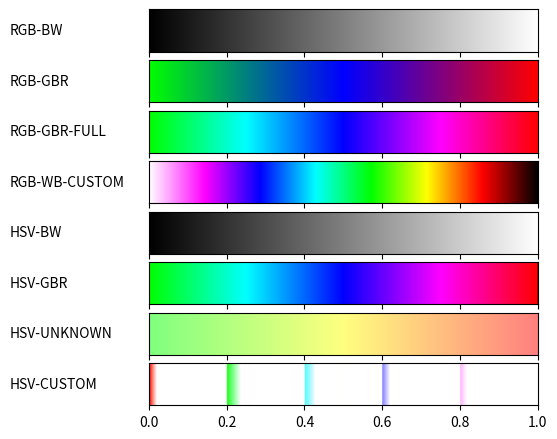

The matplotlib source for this figure:
#!/usr/bin/env python
# -*- coding: utf-8 -*-
from __future__ import division             # Division in Python 2.7
import matplotlib
# matplotlib.use('Agg')                       # So that we can render files without GUI
import matplotlib.pyplot as plt
from matplotlib import rc
import numpy as np
import math as m

from matplotlib import colors

samples = 1024
rgbBw = [[0,0,0],[1,1,1]]
rgbGbr = [[0,1,0],[0,0,1],[1,0,0]]
rgbGbrFull = [[0,1,0],[0,1,1],[0,0,1],[1,0,1],[1,0,0]]
rgbWbCustom = [[1,1,1],[1,0,1],[0,0,1],[0,1,1],[0,1,0],[1,1,0],[1,0,0],[0,0,0]]

hsvBw = [[0,0,0],[0,0,1]]
hsvGBR = [[120,1,1],[180,1,1],[240,1,1],[300,1,1],[360,1,1]]
hsvUnknown = [[120,0.5,1],[60,0.5,1],[0,0.5,1]]
hsvCustom = [[0,1,1],[120,0.9,1],[180,0.7,1],[240,0.5,1],[300,0.3,1],[310,0,1]]

def getPointInCube(listPoints,point):
    element, skala = getElement(listPoints, point)
    finalPoint = []
    for i in range(len(listPoints[element])):
        if listPoints[element+1][i]-listPoints[element][i] != 0:
            finalPoint.append(listPoints[element][i]+(1/(listPoints[element+1][i]-listPoints[element][i]))*skala)
        else:
            finalPoint.append(listPoints[element][i])
    return finalPoint


def getElement(listPoints, point):
    element = m.trunc(point * (len(listPoints) - 1))
    if element == len(listPoints) - 1:
        element = len(listPoints) - 2
    skala = point * (len(listPoints) - 1) - element
    return element, skala


def getPointInCone(listPoints,point):
    element,skala = getElement(listPoints,point)
    finalPoint = []
    for i in range(len(listPoints[element])):
        lewyZakres = listPoints[element][i]
        prawyZakres = listPoints[element + 1][i]
        div = prawyZakres - lewyZakres
        if div != 0:
            if i == 0:
                finalPoint.append(lewyZakres + div * skala)
            else:
                finalPoint.append(lewyZakres + (1 / (div)) * skala)
        else:
            finalPoint.append(lewyZakres)
    return finalPoint


def plot_color_gradients(gradients, names):
    # For pretty latex fonts (commented out, because it does not work on some machines)
    #rc('text', usetex=True)
    #rc('font', family='serif', serif=['Times'], size=10)
    rc('legend', fontsize=10)

    column_width_pt = 400         # Show in latex using \the\linewidth
    pt_per_inch = 72
    size = column_width_pt / pt_per_inch

    fig, axes = plt.subplots(nrows=len(gradients), sharex=True, figsize=(size, 0.75 * size))
    fig.subplots_adjust(top=1.00, bottom=0.05, left=0.25, right=0.95)


    for ax, gradient, name in zip(axes, gradients, names):
        # Create image with two lines and draw gradient on it
        img = np.zeros((2, samples, 3))
        for i, v in enumerate(np.linspace(0, 1, samples)):
            img[:, i] = gradient(v)

        im = ax.imshow(img, aspect='auto')
        im.set_extent([0, 1, 0, 1])
        ax.yaxis.set_visible(False)

        pos = list(ax.get_position().bounds)
        x_text = pos[0] - 0.25
        y_text = pos[1] + pos[3]/2.
        fig.text(x_text, y_text, name, va='center', ha='left', fontsize=10)
    plt.show()
    fig.savefig('my-gradients.pdf')
    plt.close()

def hsv2rgb(h, s, v):
    vs = v*s
    hue = h/60
    x = vs * (1 - abs((hue % 2) -1))
    switcher = {
        0: [vs,x,0],
        1: [x,vs,0],
        2: [0,vs,x],
        3: [0,x,vs],
        4: [x,0,vs],
        5: [vs,0,x]
    }
    rgb = switcher.get(m.trunc(hue),[0,0,0])
    match = v-vs
    rgb = [i+match for i in rgb]
    return rgb

def gradient_rgb_bw(v):
   return getPointInCube(rgbBw,v)

def gradient_rgb_gbr(v):
    return getPointInCube(rgbGbr,v)

def gradient_rgb_gbr_full(v):
    return getPointInCube(rgbGbrFull,v)

def gradient_rgb_wb_custom(v):
    #TODO
    return getPointInCube(rgbWbCustom,v)

def gradient_hsv_bw(v):
    hsv = getPointInCone(hsvBw,v)
    return hsv2rgb(hsv[0], hsv[1], hsv[2])

def gradient_hsv_gbr(v):
    hsv = getPointInCone(hsvGBR,v)
    return hsv2rgb(hsv[0], hsv[1], hsv[2])

def gradient_hsv_unknown(v):
    hsv = getPointInCone(hsvUnknown, v)
    return hsv2rgb(hsv[0], hsv[1], hsv[2])


def gradient_hsv_custom(v):
    hsv = getPointInCone(hsvCustom, v)
    return hsv2rgb(hsv[0], hsv[1], hsv[2])


if __name__ == '__main__':
    def toname(g):
        return g.__name__.replace('gradient_', '').replace('_', '-').upper()

    gradients = (gradient_rgb_bw, gradient_rgb_gbr, gradient_rgb_gbr_full, gradient_rgb_wb_custom,
                 gradient_hsv_bw, gradient_hsv_gbr, gradient_hsv_unknown, gradient_hsv_custom)

    plot_color_gradients(gradients, [toname(g) for g in gradients])
